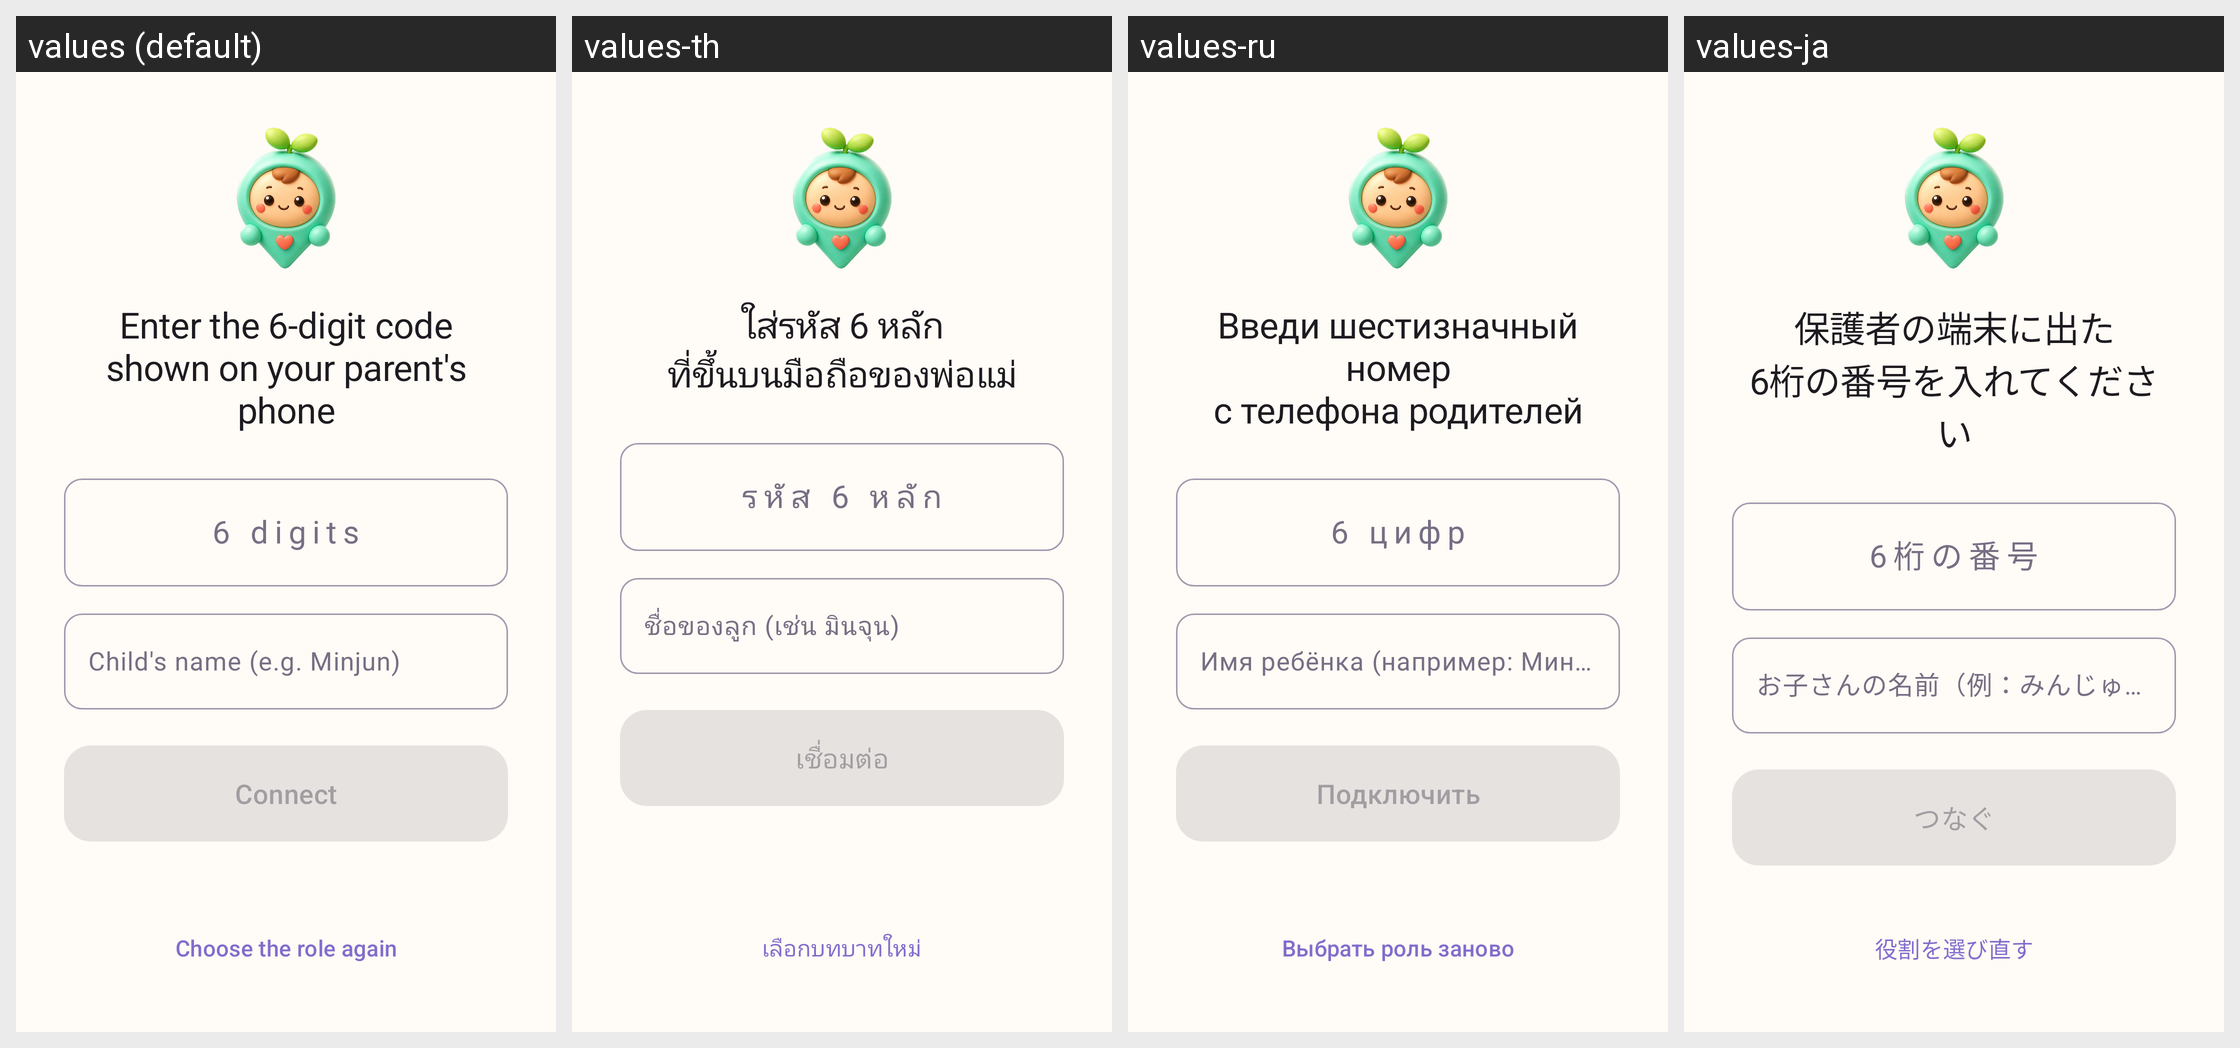

The Android screen above is rendered under several locales of the same app. Produce the string resources it draws, with the default and per-locale values.
Android screen res/layout/activity_child_pairing.xml rendered under 4 locales, left to right: values (default), values-th, values-ru, values-ja. Device: Nexus 5 (rendered at 1080×1920; each locale shown at half size, 540×960, under a caption strip naming it); theme Theme.KidCare.
Other locales in the repository, not shown: values-de, values-es, values-fr, values-in, values-it, values-ko, values-pt, values-vi, values-zh, values-zh-rHK, values-zh-rTW.
Strings drawn on this screen, with the default value and each locale's value (text and hints the layout hard-codes, and strings that could not be matched under every locale, appear in the picture but are not listed):

pairing_child_title
  values: Enter the 6-digit code
      shown on your parent's phone
  values-th: ใส่รหัส 6 หลัก
      ที่ขึ้นบนมือถือของพ่อแม่
  values-ru: Введи шестизначный номер
      с телефона родителей
  values-ja: 保護者の端末に出た
      6桁の番号を入れてください

pairing_child_hint
  values: 6 digits
  values-th: รหัส 6 หลัก
  values-ru: 6 цифр
  values-ja: 6桁の番号

pairing_child_name_hint
  values: Child's name (e.g. Minjun)
  values-th: ชื่อของลูก (เช่น มินจุน)
  values-ru: Имя ребёнка (например: Минджун)
  values-ja: お子さんの名前（例：みんじゅん）

pairing_child_join
  values: Connect
  values-th: เชื่อมต่อ
  values-ru: Подключить
  values-ja: つなぐ

pairing_reset_role_button
  values: Choose the role again
  values-th: เลือกบทบาทใหม่
  values-ru: Выбрать роль заново
  values-ja: 役割を選び直す
